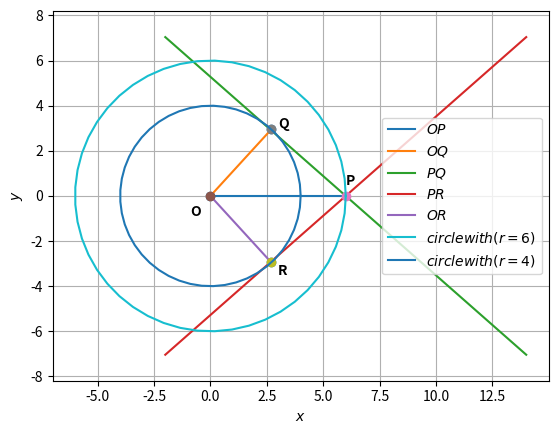

This chart was generated by the following Python code:
# -*- coding: utf-8 -*-
"""assignment3.ipynb

Automatically generated by Colaboratory.

Original file is located at
    https://colab.research.google.com/<link-removed>
"""

import numpy as np


def dir_vec(A,B):
  return B-A

def norm_vec(A,B):
  return np.matmul(omat, dir_vec(A,B))

#Generate line points
#def line_gen(A,B):
#  len =10
#  dim = A.shape[0]
#  x_AB = np.zeros((dim,len))
#  lam_1 = np.linspace(0,1,len)
#  for i in range(len):
#    temp1 = A + lam_1[i]*(B-A)
#    x_AB[:,i]= temp1.T
#  return x_AB

#Generate line intercepts
def line_icepts(n,c):
  e1 = np.array([1,0]) 
  e2 = np.array([0,1]) 
  A = c*e1/(n@e1)
  B = c*e2/(n@e2)
  return A,B

#Generate line points
def line_dir_pt(m,A,k1,k2):
  len =10
  dim = A.shape[0]
  x_AB = np.zeros((dim,len))
  lam_1 = np.linspace(k1,k2,len)
  for i in range(len):
    temp1 = A + lam_1[i]*m
    x_AB[:,i]= temp1.T
  return x_AB
#Generate line points

def line_norm_eq(n,c,k):
  len =10
  dim = n.shape[0]
  m = omat@n
  m = m/np.linalg.norm(m)
#  x_AB = np.zeros((dim,2*len))
  x_AB = np.zeros((dim,len))
  lam_1 = np.linspace(k[0],k[1],len)
#  print(lam_1)
#  lam_2 = np.linspace(0,k2,len)
  if c==0:
    for i in range(len):
      temp1 = lam_1[i]*m
      x_AB[:,i]= temp1.T
  else:
    A,B = line_icepts(n,c)
    for i in range(len):
      temp1 = A + lam_1[i]*m
      x_AB[:,i]= temp1.T
#    temp2 = B + lam_2[i]*m
#    x_AB[:,i+len]= temp2.T
  return x_AB

#def line_dir_pt(m,A, dim):
#  len = 10
#  dim = A.shape[0]
#  x_AB = np.zeros((dim,len))
#  lam_1 = np.linspace(0,10,len)
#  for i in range(len):
#    temp1 = A + lam_1[i]*m
#    x_AB[:,i]= temp1.T
#  return x_AB


#Generate line points
def line_gen(A,B):
  len =10
  x_AB = np.zeros((2,len))
  lam_1 = np.linspace(0,1,len)
  for i in range(len):
    temp1 = A + lam_1[i]*(B-A)
    x_AB[:,i]= temp1.T
  return x_AB

#Foot of the Altitude
def alt_foot(A,B,C):
  m = B-C
  n = np.matmul(omat,m) 
  N=np.vstack((m,n))
  p = np.zeros(2)
  p[0] = m@A 
  p[1] = n@B
  #Intersection
  P=np.linalg.inv(N.T)@p
  return P

#Intersection of two lines
def line_intersect(n1,c1,n2,c2):
  N=np.vstack((n1,n2))
  p = np.array([c1,c2]) 
  #Intersection
  P=np.linalg.inv(N)@p
#  P=np.linalg.inv(N.T)@p
  return P

#Radius and centre of the circumcircle
#of triangle ABC
def ccircle(A,B,C):
  p = np.zeros(2)
  n1 = dir_vec(B,A)
  p[0] = 0.5*(np.linalg.norm(A)**2-np.linalg.norm(B)**2)
  n2 = dir_vec(C,B)
  p[1] = 0.5*(np.linalg.norm(B)**2-np.linalg.norm(C)**2)
  #Intersection
  N=np.vstack((n1,n2))
  O=np.linalg.inv(N)@p
  r = np.linalg.norm(A -O)
  return O,r

#Radius and centre of the incircle
#of triangle ABC
def icentre(A,B,C,k1,k2):
  p = np.zeros(2)
  t = norm_vec(B,C)
  n1 = t/np.linalg.norm(t)
  t = norm_vec(C,A)
  n2 = t/np.linalg.norm(t)
  t = norm_vec(A,B)
  n3 = t/np.linalg.norm(t)
  p[0] = n1@B- k1*n2@C
  p[1] = n2@C- k2*n3@A
  N=np.vstack((n1-k1*n2,n2-k2*n3))
  I=np.matmul(np.linalg.inv(N),p)
  r = n1@(I-B)
  #Intersection
  return I,r

def mult_line(A_I,b_z,k,m):
 for i in range(m):
  if i == 0:
    x = line_norm_eq(A_I[i,:],b_z[i],k[i,:])
  elif i == 1:
    y = line_norm_eq(A_I[i,:],b_z[i],k[i,:])
    z = np.vstack((x[None], y[None]))
  else:
    x = line_norm_eq(A_I[i,:],b_z[i],k[i,:])
    z = np.vstack((z,x[None]))
 return z

dvec = np.array([-1,1]) 
#Orthogonal matrix
omat = np.array([[0,1],[-1,0]])
# -*- coding: utf-8 -*-
"""Assignment3.ipynb

Automatically generated by Colaboratory.

Original file is located at
https://colab.research.google.com/<link-removed>  
"""

#Code by C.RAMYA TULASI
#May 27,2021
import numpy as np
import matplotlib.pyplot as plt
from numpy import linalg as LA



# -*- coding: utf-8 -*-
"""assignment3.ipynb

Automatically generated by Colaboratory.

Original file is located at
    https://colab.research.google.com/<link-removed>
"""

import numpy as np


def dir_vec(A,B):
  return B-A

def norm_vec(A,B):
  return np.matmul(omat, dir_vec(A,B))

#Generate line points
#def line_gen(A,B):
#  len =10
#  dim = A.shape[0]
#  x_AB = np.zeros((dim,len))
#  lam_1 = np.linspace(0,1,len)
#  for i in range(len):
#    temp1 = A + lam_1[i]*(B-A)
#    x_AB[:,i]= temp1.T
#  return x_AB

#Generate line intercepts
def line_icepts(n,c):
  e1 = np.array([1,0]) 
  e2 = np.array([0,1]) 
  A = c*e1/(n@e1)
  B = c*e2/(n@e2)
  return A,B

#Generate line points
def line_dir_pt(m,A,k1,k2):
  len =10
  dim = A.shape[0]
  x_AB = np.zeros((dim,len))
  lam_1 = np.linspace(k1,k2,len)
  for i in range(len):
    temp1 = A + lam_1[i]*m
    x_AB[:,i]= temp1.T
  return x_AB
#Generate line points

def line_norm_eq(n,c,k):
  len =10
  dim = n.shape[0]
  m = omat@n
  m = m/np.linalg.norm(m)
#  x_AB = np.zeros((dim,2*len))
  x_AB = np.zeros((dim,len))
  lam_1 = np.linspace(k[0],k[1],len)
#  print(lam_1)
#  lam_2 = np.linspace(0,k2,len)
  if c==0:
    for i in range(len):
      temp1 = lam_1[i]*m
      x_AB[:,i]= temp1.T
  else:
    A,B = line_icepts(n,c)
    for i in range(len):
      temp1 = A + lam_1[i]*m
      x_AB[:,i]= temp1.T
#    temp2 = B + lam_2[i]*m
#    x_AB[:,i+len]= temp2.T
  return x_AB

#def line_dir_pt(m,A, dim):
#  len = 10
#  dim = A.shape[0]
#  x_AB = np.zeros((dim,len))
#  lam_1 = np.linspace(0,10,len)
#  for i in range(len):
#    temp1 = A + lam_1[i]*m
#    x_AB[:,i]= temp1.T
#  return x_AB


#Generate line points
def line_gen(A,B):
  len =10
  x_AB = np.zeros((2,len))
  lam_1 = np.linspace(0,1,len)
  for i in range(len):
    temp1 = A + lam_1[i]*(B-A)
    x_AB[:,i]= temp1.T
  return x_AB

#Foot of the Altitude
def alt_foot(A,B,C):
  m = B-C
  n = np.matmul(omat,m) 
  N=np.vstack((m,n))
  p = np.zeros(2)
  p[0] = m@A 
  p[1] = n@B
  #Intersection
  P=np.linalg.inv(N.T)@p
  return P

#Intersection of two lines
def line_intersect(n1,c1,n2,c2):
  N=np.vstack((n1,n2))
  p = np.array([c1,c2]) 
  #Intersection
  P=np.linalg.inv(N)@p
#  P=np.linalg.inv(N.T)@p
  return P

#Radius and centre of the circumcircle
#of triangle ABC
def ccircle(A,B,C):
  p = np.zeros(2)
  n1 = dir_vec(B,A)
  p[0] = 0.5*(np.linalg.norm(A)**2-np.linalg.norm(B)**2)
  n2 = dir_vec(C,B)
  p[1] = 0.5*(np.linalg.norm(B)**2-np.linalg.norm(C)**2)
  #Intersection
  N=np.vstack((n1,n2))
  O=np.linalg.inv(N)@p
  r = np.linalg.norm(A -O)
  return O,r

#Radius and centre of the incircle
#of triangle ABC
def icentre(A,B,C,k1,k2):
  p = np.zeros(2)
  t = norm_vec(B,C)
  n1 = t/np.linalg.norm(t)
  t = norm_vec(C,A)
  n2 = t/np.linalg.norm(t)
  t = norm_vec(A,B)
  n3 = t/np.linalg.norm(t)
  p[0] = n1@B- k1*n2@C
  p[1] = n2@C- k2*n3@A
  N=np.vstack((n1-k1*n2,n2-k2*n3))
  I=np.matmul(np.linalg.inv(N),p)
  r = n1@(I-B)
  #Intersection
  return I,r

def mult_line(A_I,b_z,k,m):
 for i in range(m):
  if i == 0:
    x = line_norm_eq(A_I[i,:],b_z[i],k[i,:])
  elif i == 1:
    y = line_norm_eq(A_I[i,:],b_z[i],k[i,:])
    z = np.vstack((x[None], y[None]))
  else:
    x = line_norm_eq(A_I[i,:],b_z[i],k[i,:])
    z = np.vstack((z,x[None]))
 return z

dvec = np.array([-1,1]) 
#Orthogonal matrix
omat = np.array([[0,1],[-1,0]])
# -*- coding: utf-8 -*-
"""Assignment3.ipynb

Automatically generated by Colaboratory.

Original file is located at
https://colab.research.google.com/<link-removed>  
"""

#Code by C.RAMYA TULASI
#May 27,2021
import numpy as np
import matplotlib.pyplot as plt
from numpy import linalg as LA

import sys                                          #for path to external scripts
sys.path.insert(0, '/storage/emulated/0/tlc/school/ncert/linman/codes/CoordGeo') 

#lambda 
q = np.array([2.7,0])
m = np.array([0,1])
r = 4
s = np.sqrt(r**2 - (LA.norm(q))**2)/(LA.norm(m))**2
print(s)

#centre and radius of circles
O=np.array([0,0])
r1=6
r2=4
#centre and radius of circles
O=np.array([0,0])
r1=6
r2=4

#Input parameters
O = np.array(([0,0]))
Q = np.array(([2.7,2.95]))
R= np.array(([2.7,-2.95]))
P = np.array(([6,0]))
f = -16
m = np.array(([1,-0.88]))
n = np.array(([1,0.88]))

k1 = 8
k2 = -8
##Generating all lines
x_PQ = line_dir_pt(m,P,k1,k2)
x_PR = line_dir_pt(n,P,k1,k2)
x_OP = line_gen(O,P)
x_OQ = line_gen(O,Q)
x_OR = line_gen(O,R)


#Plotting all lines
plt.plot(x_OP[0,:],x_OP[1,:],label='$OP$')
plt.plot(x_OQ[0,:],x_OQ[1,:],label='$OQ$')
plt.plot(x_PQ[0,:],x_PQ[1,:],label='$PQ$')
plt.plot(x_PR[0,:],x_PR[1,:],label='$PR$')
plt.plot(x_OR[0,:],x_OR[1,:],label='$OR$')



plt.plot(O[0], O[1], 'o')
plt.text(-0.9,-0.9,'O',weight = "bold")
plt.plot(P[0], P[1], 'o')
plt.text(6,0.5,'P',weight = "bold")
plt.plot(Q[0], Q[1], 'o')
plt.text(3,3,'Q', weight = "bold")
plt.plot(R[0], R[1], 'o')
plt.text(3,-3.5,'R', weight = "bold")

tri_coords = np.vstack((Q,R,O)).T
plt.scatter(tri_coords[0,:], tri_coords[1,:])
vert_labels = ['Q','R','O']



#Plotting the first circle of radius 6
c1 = 6
theta1 = np.linspace(0,2*np.pi,50)
x1 = c1*np.cos(theta1)
y1 = c1*np.sin(theta1)

plt.plot(x1,y1,label='$circle with (r=6)$')

#Plotting the second circle of radius 4
c2 = 4
theta2 = np.linspace(0,2*np.pi,50)
x2 = c2*np.cos(theta2)
y2 = c2*np.sin(theta2)

plt.plot(x2,y2,label='$circle with (r=4)$')


plt.xlabel('$x$')
plt.ylabel('$y$')
plt.legend(loc='best')
plt.grid() # minor
plt.axis('equal')
plt.show()

